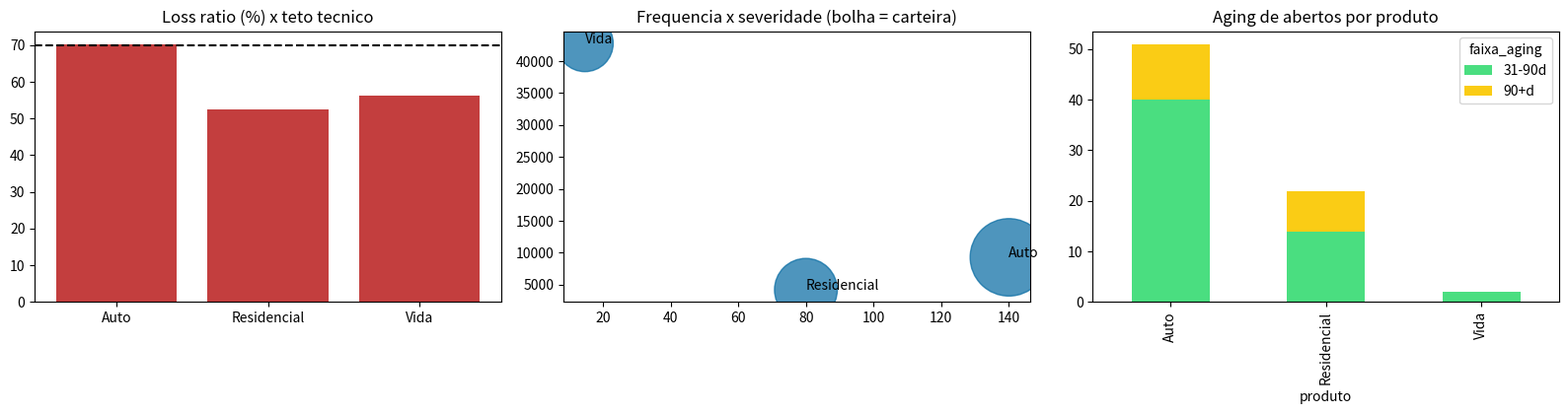

Python code for this plot:
"""Sinistros de seguros: loss ratio, frequencia, severidade e aging."""

import matplotlib

matplotlib.use("Agg")

import matplotlib.pyplot as plt
import numpy as np
import pandas as pd

PRODUTOS = {
    # produto: (apolices, premio medio, frequencia por apolice, severidade media)
    "Auto": {"apolices": 3_200, "premio_medio": 1_850, "frequencia": 0.14, "severidade": 9_500},
    "Residencial": {"apolices": 2_100, "premio_medio": 640, "frequencia": 0.08, "severidade": 4_200},
    "Vida": {"apolices": 1_700, "premio_medio": 1_120, "frequencia": 0.015, "severidade": 42_000},
}
TETO_LOSS_RATIO = 70.0

SEED = 310


def gerar_carteira() -> pd.DataFrame:
    rng = np.random.default_rng(SEED)
    sinistros = []

    for produto, cfg in PRODUTOS.items():
        n_sinistros = int(cfg["apolices"] * cfg["frequencia"])
        valores = np.clip(
            rng.normal(cfg["severidade"], cfg["severidade"] * 0.45, n_sinistros), cfg["severidade"] * 0.15, None
        ).round(2)
        dias_abertos = rng.exponential(38, n_sinistros).round(0).astype(int)

        for i in range(n_sinistros):
            aberto = dias_abertos[i] > 45 and rng.random() < 0.35
            sinistros.append(
                {
                    "produto": produto,
                    "valor_indenizacao": valores[i],
                    "dias_em_aberto": dias_abertos[i],
                    "status": "aberto" if aberto else "fechado",
                }
            )

    return pd.DataFrame(sinistros)


def metricas_por_produto(sinistros: pd.DataFrame) -> pd.DataFrame:
    linhas = []
    for produto, cfg in PRODUTOS.items():
        sub = sinistros[sinistros["produto"] == produto]
        premios = cfg["apolices"] * cfg["premio_medio"]
        pagos = sub["valor_indenizacao"].sum()

        linhas.append(
            {
                "produto": produto,
                "apolices": cfg["apolices"],
                "sinistros": len(sub),
                "frequencia_por_mil": round(len(sub) / cfg["apolices"] * 1000, 1),
                "severidade_media": round(sub["valor_indenizacao"].mean(), 0),
                "loss_ratio_pct": round(pagos / premios * 100, 1),
            }
        )
    return pd.DataFrame(linhas)


if __name__ == "__main__":
    import pathlib

    pathlib.Path("outputs").mkdir(exist_ok=True)

    sinistros = gerar_carteira()
    tabela = metricas_por_produto(sinistros).set_index("produto")

    print("=== METRICAS POR PRODUTO ===")
    print(tabela.to_string())

    acima_do_teto = tabela[tabela["loss_ratio_pct"] > TETO_LOSS_RATIO]
    if not acima_do_teto.empty:
        print(
            f"\nAcima do teto tecnico ({TETO_LOSS_RATIO}%): "
            + ", ".join(f"{p} ({r}%)".replace(".0%", "%") for p, r in acima_do_teto["loss_ratio_pct"].items())
        )

    abertos = sinistros[sinistros["status"] == "aberto"].copy()
    abertos["faixa_aging"] = pd.cut(
        abertos["dias_em_aberto"], bins=[0, 30, 90, np.inf], labels=["0-30d", "31-90d", "90+d"]
    )
    aging = abertos.groupby("faixa_aging", observed=True)["valor_indenizacao"].agg(["count", "sum"])
    print("\n=== AGING DE SINISTROS ABERTOS ===")
    print(aging.round(0).to_string())

    fig, eixos = plt.subplots(1, 3, figsize=(16, 4.3))
    eixos[0].bar(tabela.index, tabela["loss_ratio_pct"], color="#b91c1c", alpha=0.85)
    eixos[0].axhline(TETO_LOSS_RATIO, ls="--", color="black")
    eixos[0].set_title("Loss ratio (%) x teto tecnico")
    eixos[1].scatter(
        tabela["frequencia_por_mil"], tabela["severidade_media"], s=tabela["apolices"], alpha=0.7, color="#0369a1"
    )
    for produto, linha in tabela.iterrows():
        eixos[1].annotate(produto, (linha["frequencia_por_mil"], linha["severidade_media"]))
    eixos[1].set_title("Frequencia x severidade (bolha = carteira)")
    matriz_aging = abertos.groupby(["produto", "faixa_aging"], observed=True).size().unstack(fill_value=0)
    matriz_aging.plot.bar(stacked=True, ax=eixos[2], color=["#4ade80", "#facc15", "#dc2626"])
    eixos[2].set_title("Aging de abertos por produto")
    plt.tight_layout()
    plt.savefig("outputs/sinistros_seguros.png", dpi=120)

    print("\nPainel salvo em outputs/sinistros_seguros.png")
